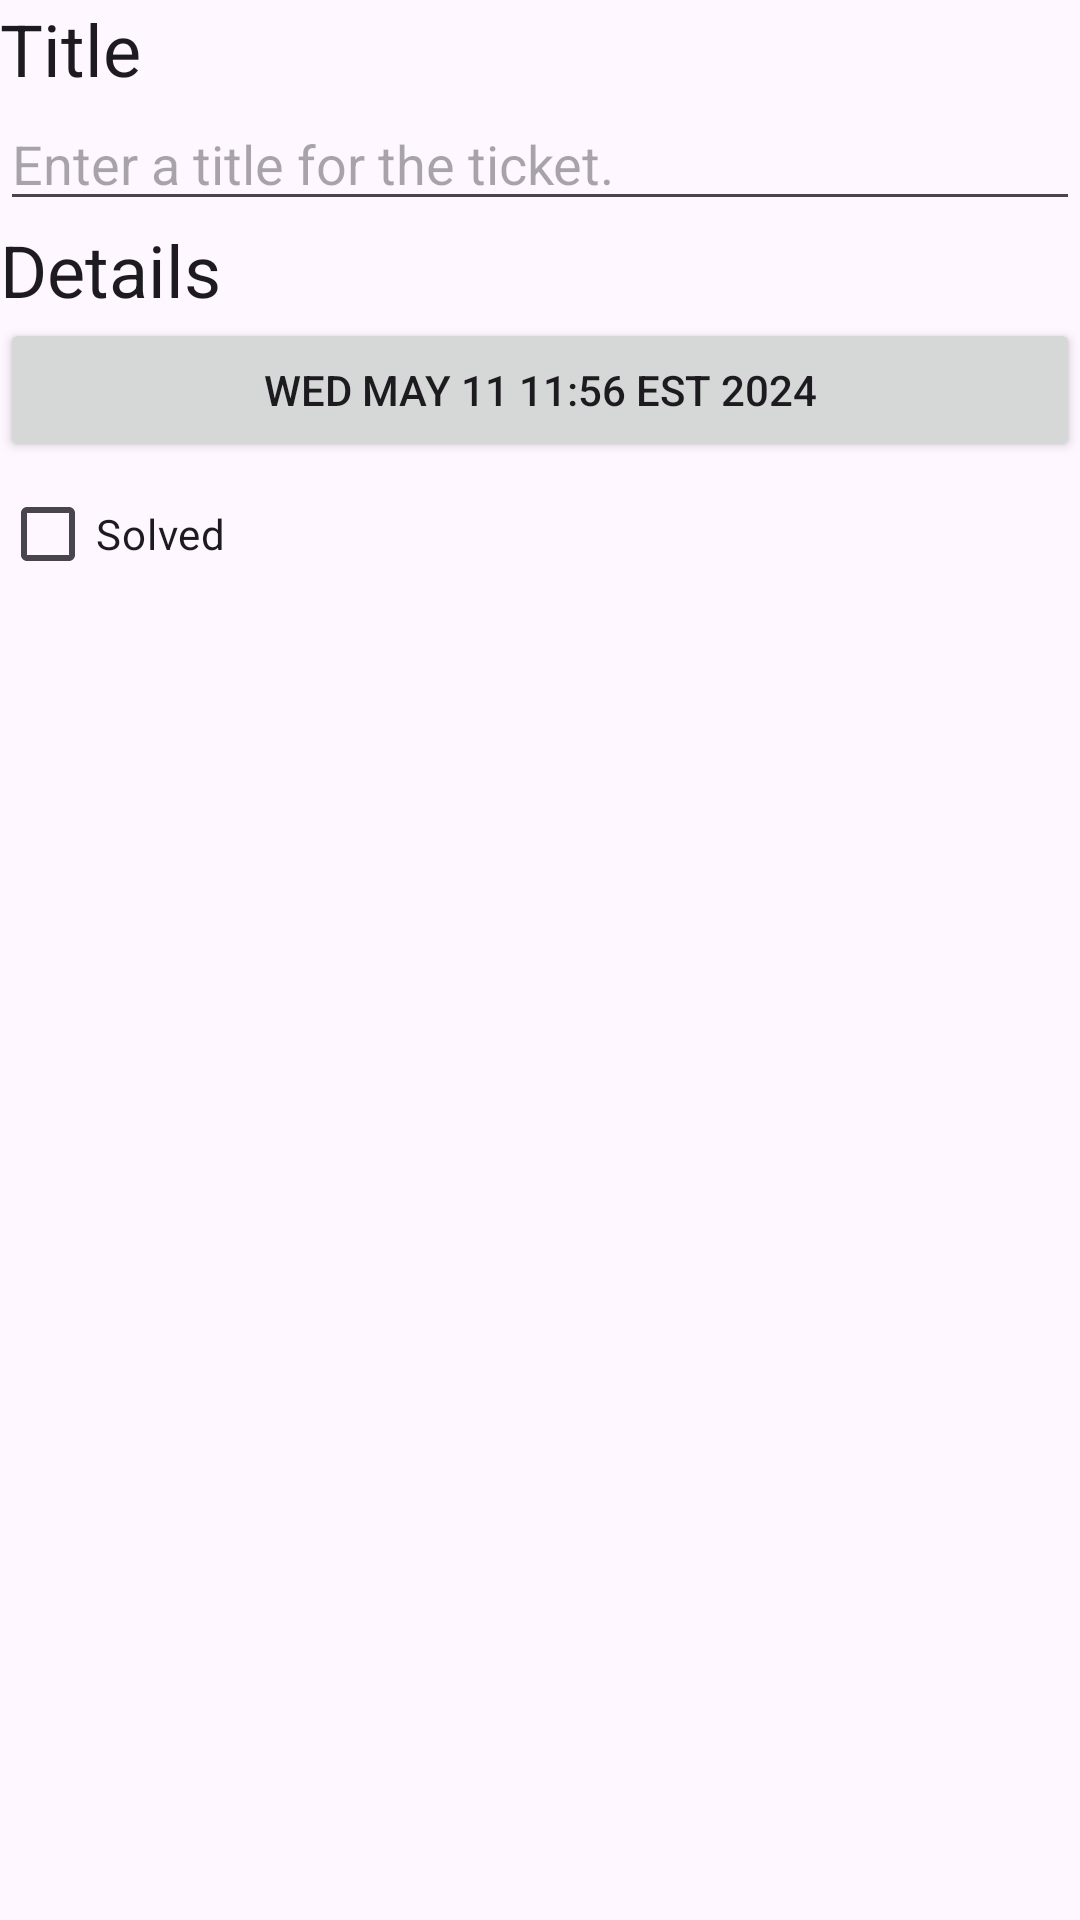

This screen was rendered from an Android layout file. Write that file and the resources it references.
<!-- AndroidManifest.xml: application theme Theme.Practicum7 -->
<!-- res/layout/fragment_ticket_detail.xml -->
<?xml version="1.0" encoding="utf-8"?>
<LinearLayout
    xmlns:android="http://schemas.android.com/apk/res/android"
    android:orientation="vertical"
    android:layout_width="match_parent"
    android:layout_height="match_parent"
    android:layout_margin="16dp">

    <TextView
        android:layout_width="match_parent"
        android:layout_height="wrap_content"
        android:textAppearance="?attr/textAppearanceHeadline5"
        android:text="@string/ticket_title_label" />

    <EditText
        android:id="@+id/ticket_title"
        android:layout_width="match_parent"
        android:layout_height="wrap_content"
        android:hint="@string/ticket_title_hint"
        android:importantForAutofill="no"
        android:inputType="text" />

    <TextView
        android:layout_width="match_parent"
        android:layout_height="wrap_content"
        android:textAppearance="?attr/textAppearanceHeadline5"
        android:text="@string/ticket_details_label" />

    <Button
        android:id="@+id/ticket_date"
        android:layout_width="match_parent"
        android:layout_height="wrap_content"
        android:text="Wed May 11 11:56 EST 2024" />

    <CheckBox
        android:id="@+id/ticket_solved"
        android:layout_width="match_parent"
        android:layout_height="wrap_content"
        android:text="@string/ticket_solved_label" />
</LinearLayout>
<!-- resources referenced by this layout -->
<resources>
  <string name="ticket_details_label">Details</string>
  <string name="ticket_solved_label">Solved</string>
  <string name="ticket_title_hint">Enter a title for the ticket.</string>
  <string name="ticket_title_label">Title</string>
  <style name="Theme.Practicum7" parent="Base.Theme.Practicum7" />
  <style name="Base.Theme.Practicum7" parent="Theme.Material3.DayNight.NoActionBar">
          
          
      </style>
</resources>
